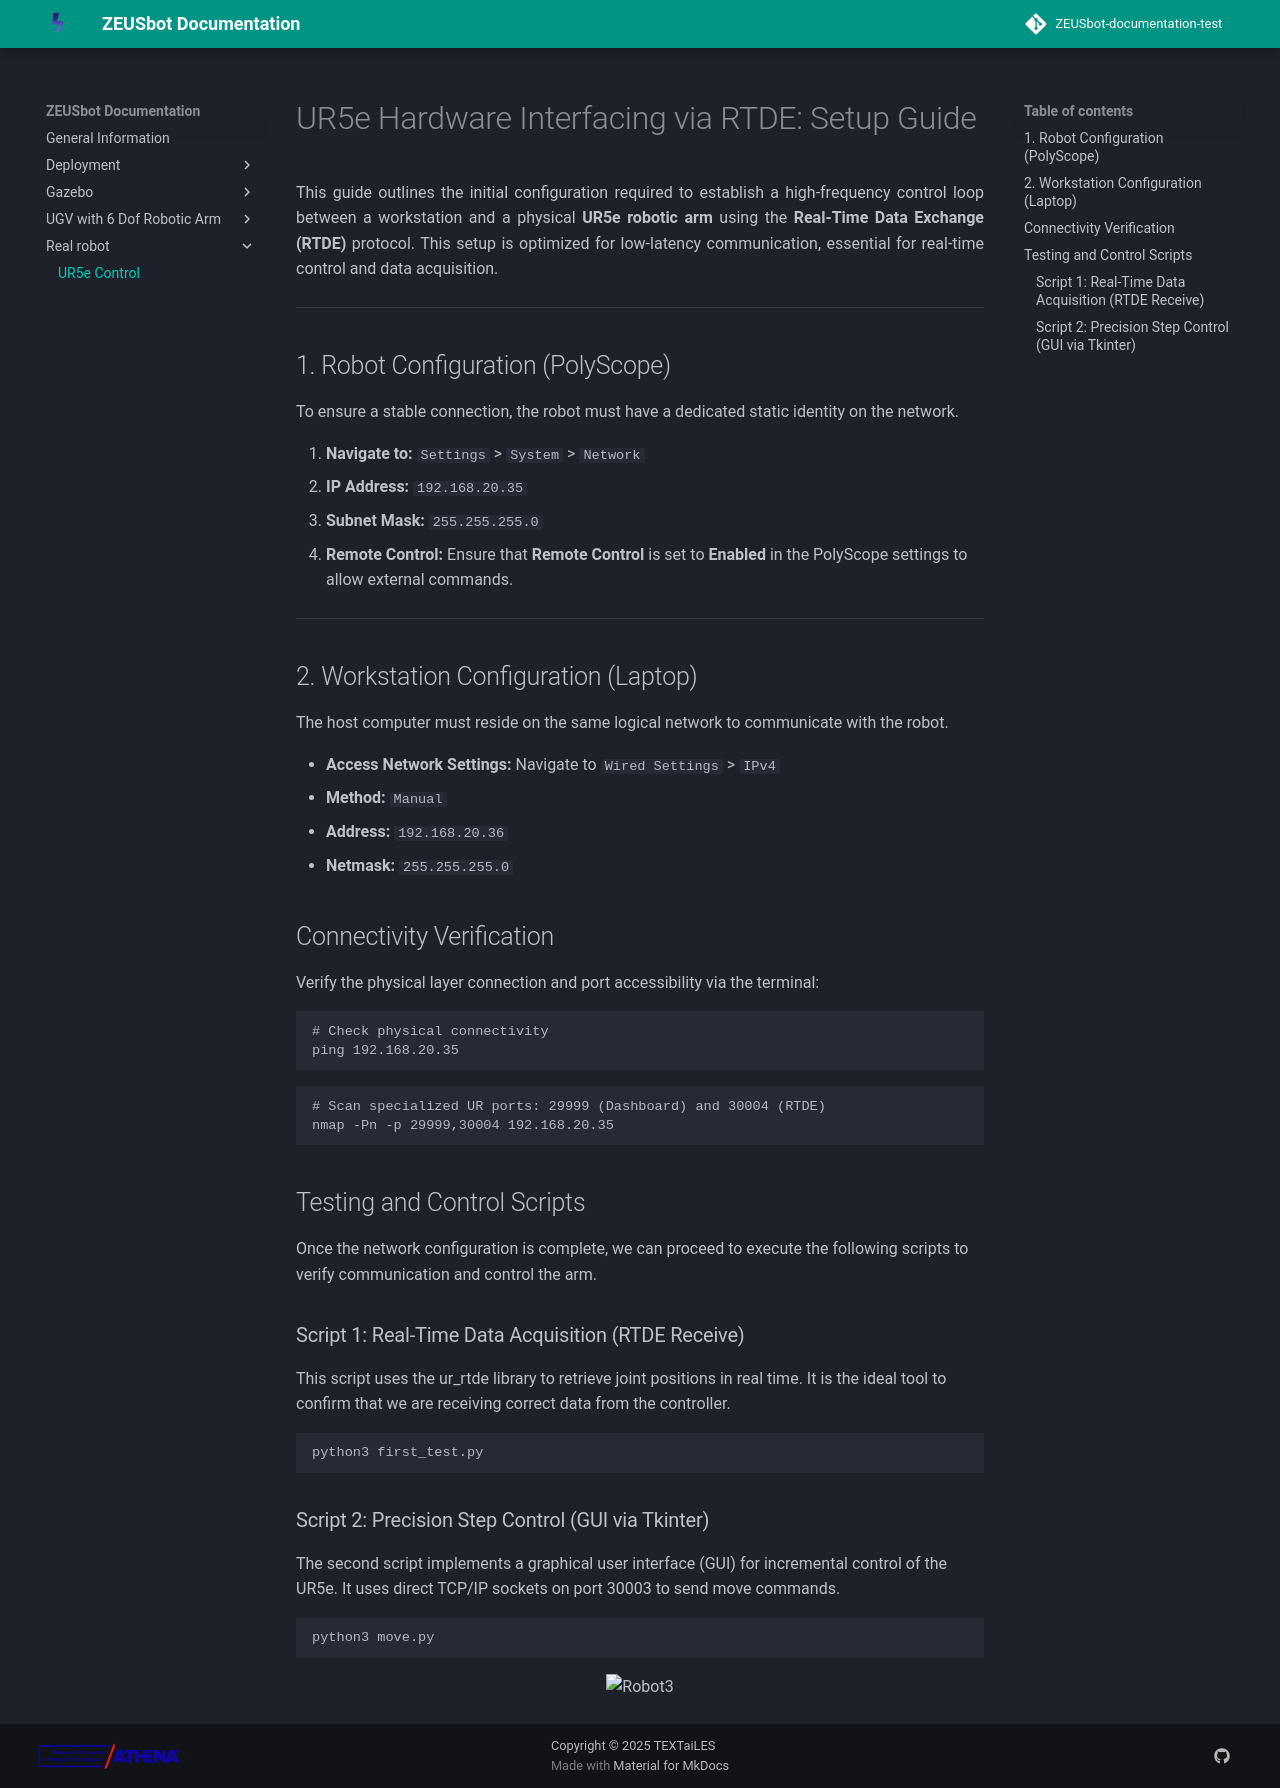

repository: TEXTaiLES/UGV-documentation · page: UR5e/control_RDTE/index.html · generator: mkdocs

# UR5e Hardware Interfacing via RTDE: Setup Guide

<p style="text-align: justify;">
This guide outlines the initial configuration required to establish a high-frequency control loop between a workstation and a physical <b>UR5e robotic arm</b> using the <b>Real-Time Data Exchange (RTDE)</b> protocol. This setup is optimized for low-latency communication, essential for real-time control and data acquisition.
</p>

---

## 1. Robot Configuration (PolyScope)

To ensure a stable connection, the robot must have a dedicated static identity on the network.

1. **Navigate to:** `Settings` > `System` > `Network`
2. **IP Address:** `192.168.20.35`
3. **Subnet Mask:** `255.255.255.0`
4. **Remote Control:** Ensure that **Remote Control** is set to **Enabled** in the PolyScope settings to allow external commands.

---

## 2. Workstation Configuration (Laptop)

The host computer must reside on the same logical network to communicate with the robot.

* **Access Network Settings:** Navigate to `Wired Settings` > `IPv4`
* **Method:** `Manual`
* **Address:** `192.168.20.36`
* **Netmask:** `255.255.255.0`

## Connectivity Verification
Verify the physical layer connection and port accessibility via the terminal:

```
# Check physical connectivity
ping 192.168.20.35
```
```
# Scan specialized UR ports: 29999 (Dashboard) and 30004 (RTDE)
nmap -Pn -p 29999,30004 192.168.20.35
```
##  Testing and Control Scripts

Once the network configuration is complete, we can proceed to execute the following scripts to verify communication and control the arm.

### Script 1: Real-Time Data Acquisition (RTDE Receive)
This script uses the ur_rtde library to retrieve joint positions in real time. It is the ideal tool to confirm that we are receiving correct data from the controller.

```
python3 first_test.py
```

### Script 2: Precision Step Control (GUI via Tkinter)

The second script implements a graphical user interface (GUI) for incremental control of the UR5e. It uses direct TCP/IP sockets on port 30003 to send move commands.

```
python3 move.py
```
<p align="center">
  <img src="../../assets/6.gif" alt="Robot3" width="700"/>
</p>
